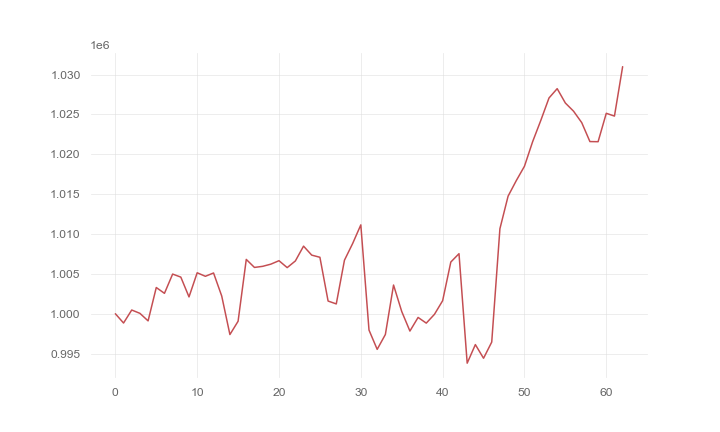

The file beside this chart, header and first rows:
, 0
0, 1000000
1, 998837
2, 1000469
3, 1000051
4, 999105
5, 1003291
6, 1002560
7, 1004976
8, 1004595
9, 1002111
10, 1005140
11, 1004697
12, 1005113
13, 1002220
14, 997391
15, 999060
16, 1006815
17, 1005808
18, 1005947
19, 1006219
20, 1006654
21, 1005786
22, 1006621
23, 1008481
24, 1007352
25, 1007083
26, 1001592
27, 1001233
28, 1006716
29, 1008804
30, 1011148
31, 997952
32, 995533
33, 997396
34, 1003602
35, 1000282
36, 997829
37, 999537
38, 998824
39, 999927
40, 1001635
41, 1006488
42, 1007534
43, 993800
44, 996130
45, 994417
46, 996445
47, 1010661
48, 1014751
49, 1016697
50, 1018501
51, 1021584
52, 1024255
53, 1027064
54, 1028233
55, 1026431
56, 1025407
57, 1023973
58, 1021596
59, 1021579
... 3 more rows
